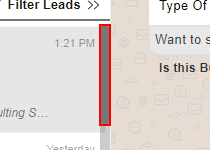
Task: Automation to extract leads from IndiaMart CRM into excel
Workflow: LeadExtraction

Step 1: type a value into the element in window 'Lead Manager'

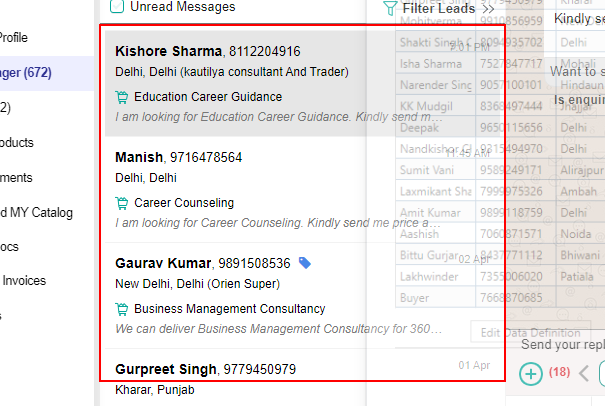
Step 2: get-text from the list 'fetch_list'